Photos from the image-classification dataset "pics" in the GitHub repository jgmeyerucsd/drug-class. Its 12 classes are: anti-infective, anti-inflammatory, antineoplastic, cardio, cns, dermatologic, gastrointestinal, hematologic, lipid regulating, reproductive control, respiratory system, urological.

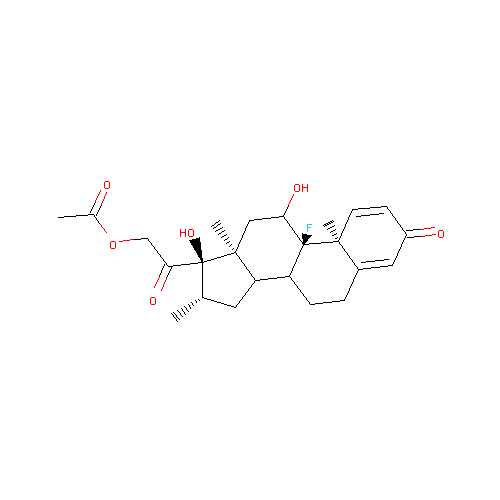
Label: anti-inflammatory

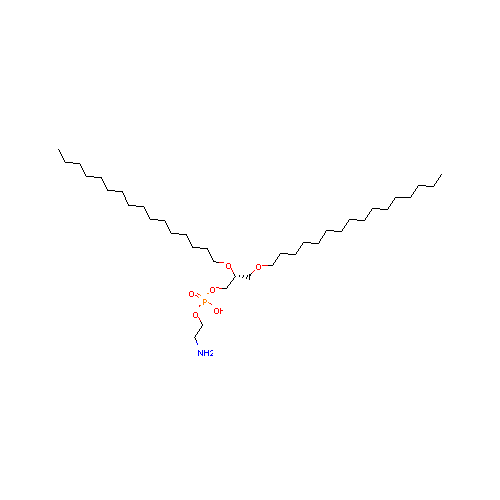
Label: hematologic

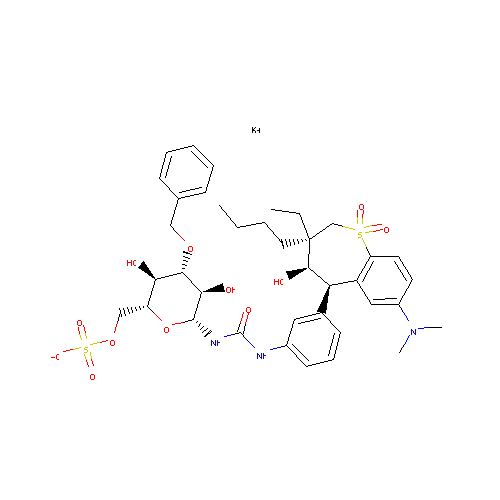
Label: lipid regulating

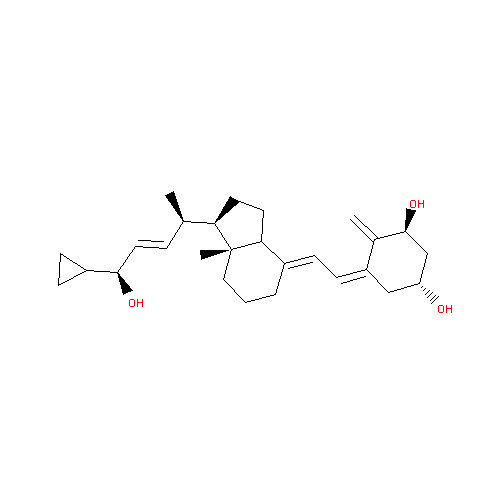
Label: dermatologic

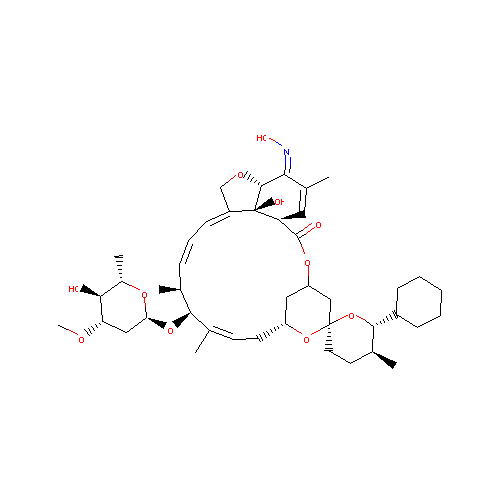
Label: anti-infective

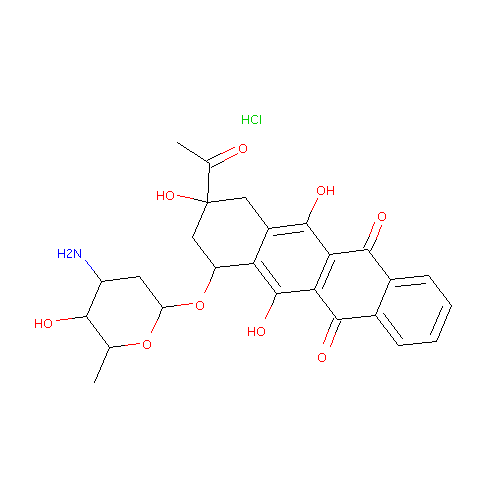
Label: antineoplastic
